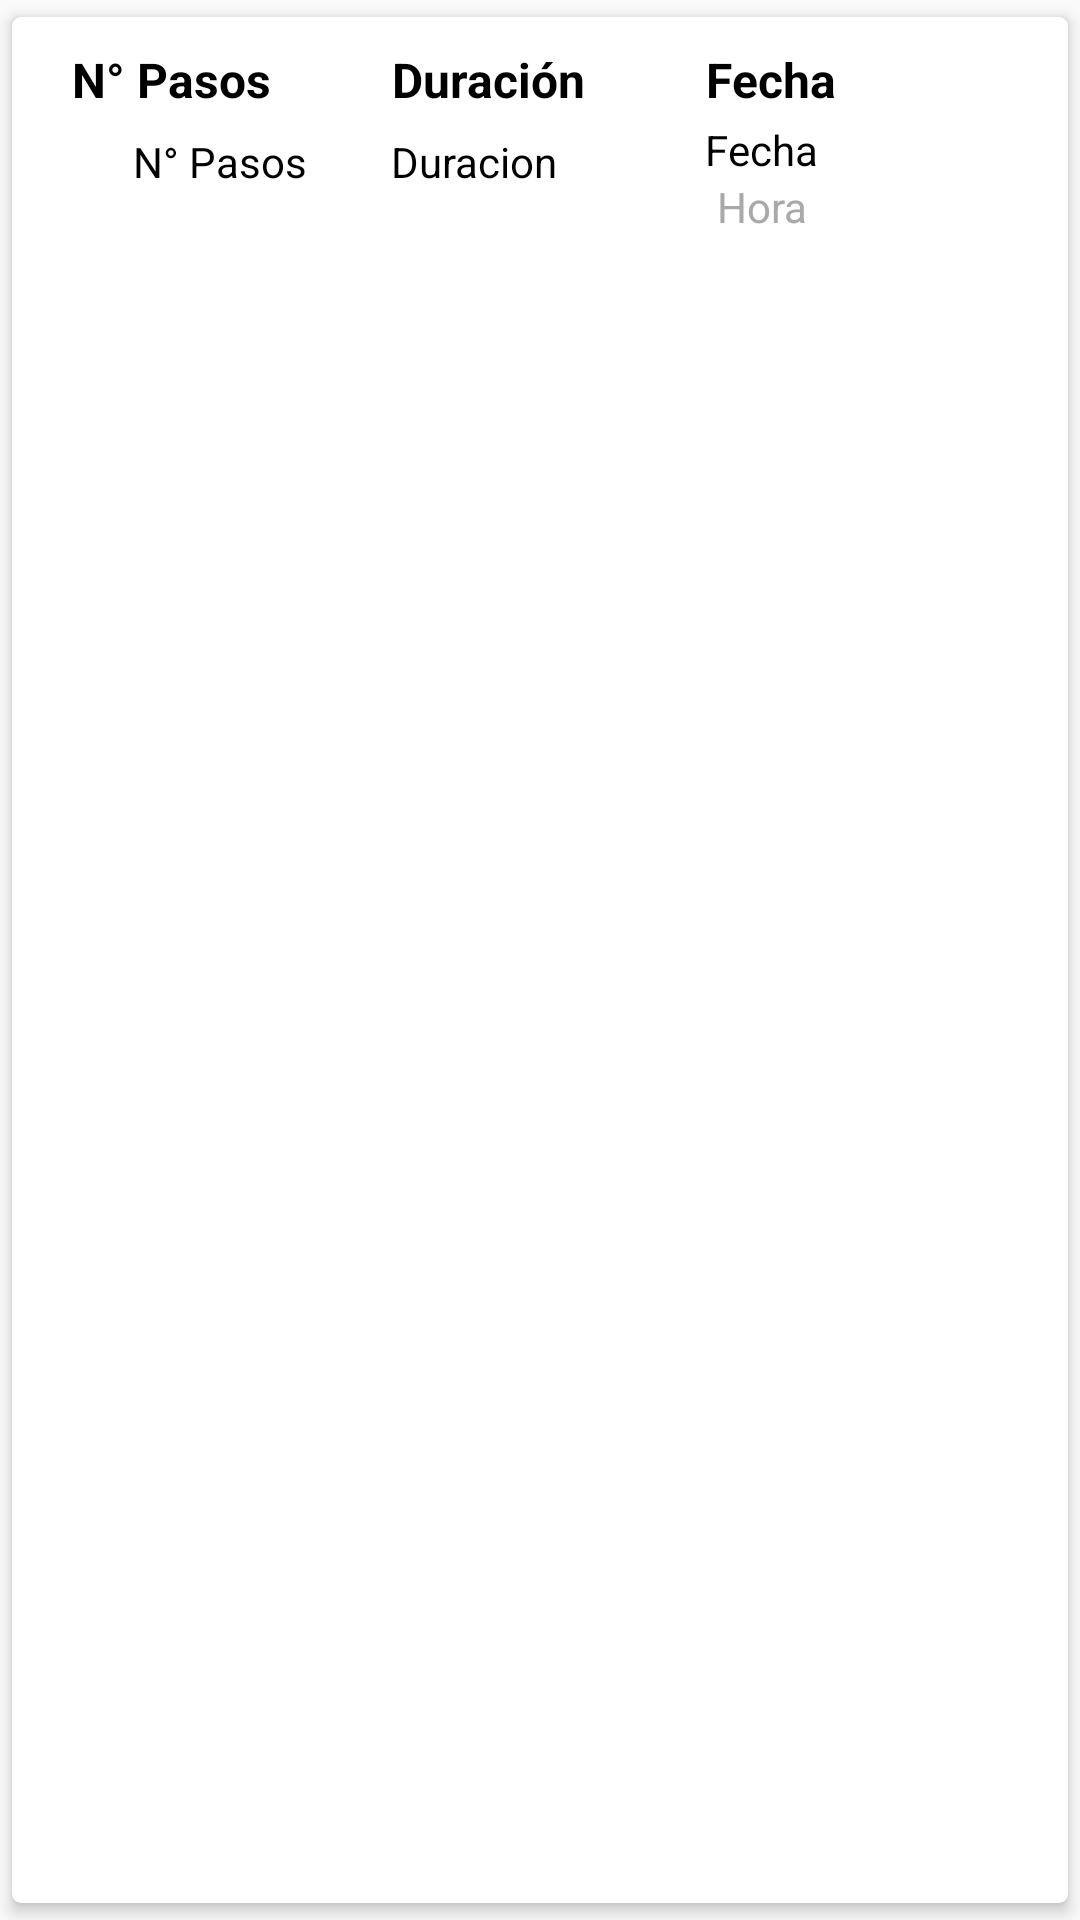

Reconstruct the res/layout file that produces this screen, plus the resources it refers to.
<!-- AndroidManifest.xml: application theme AppTheme -->
<!-- res/layout/card_view_pasos.xml -->
<androidx.cardview.widget.CardView
    xmlns:android="http://schemas.android.com/apk/res/android"
    android:layout_width="match_parent"
    android:layout_height="wrap_content"
    xmlns:app="http://schemas.android.com/apk/res-auto"
    app:cardCornerRadius="3dp"
    app:cardElevation="3dp"
    app:cardUseCompatPadding="true"
    android:gravity="center">


    <RelativeLayout
        android:id="@+id/layaoutPrincipal1"
        xmlns:android="http://schemas.android.com/apk/res/android"
        android:layout_width="match_parent"
        android:layout_height="wrap_content"
        android:padding="10dp"

        >


        <TextView
            android:layout_width="wrap_content"
            android:layout_height="wrap_content"
            android:id="@+id/tituloNumeroPasos"
            android:text="N° Pasos"
            android:textStyle="bold"
            android:textColor="#000000"
            android:textSize="16sp"
            android:layout_marginLeft="10dp"

            android:layout_weight="1"
            android:gravity="center"
            android:textAlignment="center"

            />
        <TextView
            android:id="@+id/txtNumeroPasos"
            android:layout_width="wrap_content"
            android:layout_height="wrap_content"
            android:text="N° Pasos"
            android:layout_marginTop="7dp"
            android:textColor="#000"
            android:layout_marginLeft="30dp"
            android:layout_below="@id/tituloNumeroPasos"
            android:textSize="14sp"
            android:layout_weight="1"
            android:gravity="center"
            android:textAlignment="center"
            />

        <TextView
            android:layout_width="wrap_content"
            android:layout_height="wrap_content"
            android:id="@+id/tituloDuracion"
            android:text="Duración"
            android:textStyle="bold"
            android:textColor="#000000"
            android:layout_toRightOf="@id/tituloNumeroPasos"
            android:layout_marginLeft="40dp"
            android:textSize="16sp"
            android:layout_weight="1"
            android:gravity="center"
            android:textAlignment="center"

            />

        <TextView
            android:id="@+id/txtDuracionPasos"
            android:layout_width="wrap_content"
            android:layout_height="wrap_content"
            android:text="Duracion"
            android:textColor="#000000"
            android:textSize="14sp"
            android:layout_marginTop="7dp"

            android:layout_marginLeft="40dp"
            android:layout_toRightOf="@id/txtNumeroPasos"
            android:layout_toEndOf="@id/tituloNumeroPasos"
            android:layout_weight="1"
            android:layout_below="@id/tituloDuracion"
            android:textAlignment="center"

            android:gravity="center"
            />

        <TextView
            android:layout_width="wrap_content"
            android:layout_height="wrap_content"
            android:id="@+id/tituloFecha"
            android:text="Fecha"
            android:textColor="#000000"
            android:textSize="16sp"
            android:textStyle="bold"
            android:layout_marginLeft="40dp"
            android:layout_marginRight="10dp"
            android:layout_toRightOf="@id/tituloDuracion"
            android:layout_weight="1"
            android:gravity="center"
            android:textAlignment="center"

            />

        <TextView
            android:id="@+id/txtFechaMesPasos"
            android:layout_width="wrap_content"
            android:layout_height="wrap_content"
            android:layout_marginLeft="40dp"
            android:layout_marginTop="3dp"
            android:gravity="center"
            android:layout_toRightOf="@id/txtDuracionPasos"
            android:layout_toEndOf="@id/tituloDuracion"
            android:layout_below="@id/tituloFecha"
            android:text="Fecha"
            android:textColor="#000000"
            android:textAlignment="center"

            android:textSize="14sp"
            />
        <TextView
            android:id="@+id/txtFechaHoraPasos"
            android:layout_width="wrap_content"
            android:layout_height="wrap_content"
            android:text="Hora"

            android:textColor="#a9a9a9"
            android:textSize="14sp"
            android:layout_marginLeft="44dp"
            android:textAlignment="center"

            android:layout_toEndOf="@id/tituloDuracion"


            android:layout_below="@id/txtFechaMesPasos"
            />

    </RelativeLayout>


</androidx.cardview.widget.CardView>
<!-- resources referenced by this layout -->
<resources>
  <style name="AppTheme" parent="Theme.AppCompat.Light.DarkActionBar">
          
          <item name="colorPrimary">@color/colorPrimary</item>
          <item name="colorPrimaryDark">@color/colorPrimaryDark</item>
          <item name="colorAccent">@color/colorAccent</item>
      </style>
  <!-- not gathered from this repository: default colours our renderer supplied (Android Studio template values) -->
  <color name="colorPrimary">#FF6200EE</color>
  <color name="colorPrimaryDark">#FF3700B3</color>
  <color name="colorAccent">#FF03DAC5</color>
</resources>
